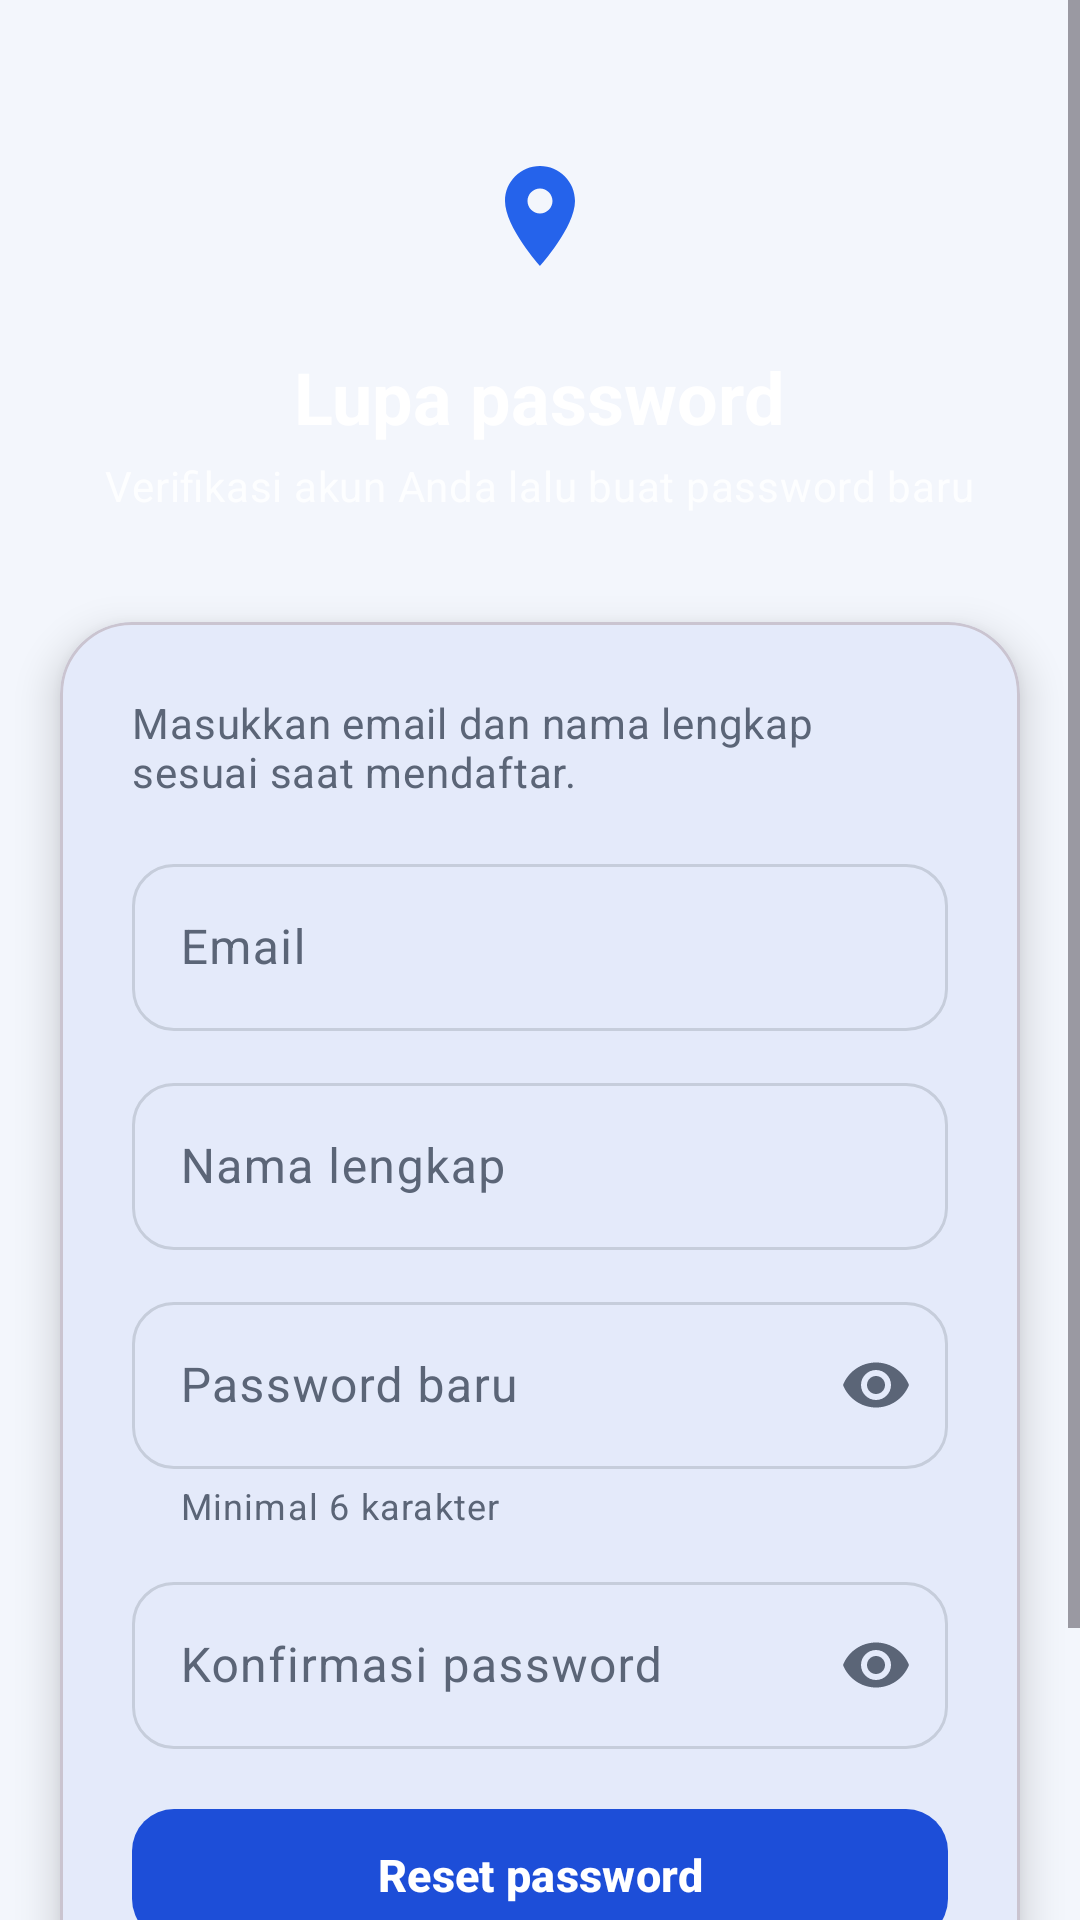

Layout XML and referenced resources for this Android screen:
<!-- AndroidManifest.xml: application theme Theme.LaporWarga -->
<!-- res/layout/fragment_forgot_password.xml -->
<?xml version="1.0" encoding="utf-8"?>
<ScrollView xmlns:android="http://schemas.android.com/apk/res/android"
    xmlns:app="http://schemas.android.com/apk/res-auto"
    android:layout_width="match_parent"
    android:layout_height="match_parent"
    android:id="@+id/root_wallpaper"
    android:fillViewport="true">

    <LinearLayout
        android:layout_width="match_parent"
        android:layout_height="wrap_content"
        android:orientation="vertical">

        <FrameLayout
            android:layout_width="match_parent"
            android:layout_height="wrap_content">

            <LinearLayout
                android:layout_width="match_parent"
                android:layout_height="wrap_content"
                android:gravity="center_horizontal"
                android:orientation="vertical"
                android:paddingStart="24dp"
                android:paddingTop="40dp"
                android:paddingEnd="24dp"
                android:paddingBottom="36dp">

                <FrameLayout
                    android:layout_width="64dp"
                    android:layout_height="64dp"
                    android:background="@drawable/bg_circle_white">

                    <ImageView
                        android:layout_width="40dp"
                        android:layout_height="40dp"
                        android:layout_gravity="center"
                        android:contentDescription="@string/app_name"
                        android:src="@drawable/ic_logo" />
                </FrameLayout>

                <TextView
                    android:layout_width="wrap_content"
                    android:layout_height="wrap_content"
                    android:layout_marginTop="12dp"
                    android:text="@string/forgot_title"
                    android:textAppearance="?attr/textAppearanceHeadlineSmall"
                    android:textColor="@color/white"
                    android:textStyle="bold" />

                <TextView
                    android:layout_width="wrap_content"
                    android:layout_height="wrap_content"
                    android:layout_marginTop="4dp"
                    android:alpha="0.85"
                    android:gravity="center"
                    android:text="@string/forgot_subtitle"
                    android:textAppearance="?attr/textAppearanceBodyMedium"
                    android:textColor="@color/white" />
            </LinearLayout>

            <ImageButton
                android:id="@+id/btn_back"
                android:layout_width="48dp"
                android:layout_height="48dp"
                android:layout_gravity="top|start"
                android:layout_margin="8dp"
                android:background="?attr/selectableItemBackgroundBorderless"
                android:contentDescription="@string/back"
                android:src="@drawable/ic_arrow_back"
                app:tint="@color/white" />
        </FrameLayout>

        <com.google.android.material.card.MaterialCardView
            android:layout_width="match_parent"
            android:layout_height="wrap_content"
            android:layout_marginStart="20dp"
            android:layout_marginEnd="20dp"
            android:layout_marginBottom="28dp"
            app:cardBackgroundColor="?attr/colorSurface"
            app:cardCornerRadius="24dp"
            app:cardElevation="8dp">

            <LinearLayout
                android:layout_width="match_parent"
                android:layout_height="wrap_content"
                android:orientation="vertical"
                android:padding="24dp">

                <TextView
                    android:layout_width="wrap_content"
                    android:layout_height="wrap_content"
                    android:layout_marginBottom="16dp"
                    android:text="@string/forgot_info"
                    android:textAppearance="?attr/textAppearanceBodyMedium"
                    android:textColor="?attr/colorOnSurfaceVariant" />

                <com.google.android.material.textfield.TextInputLayout
                    android:id="@+id/til_email"
                    android:layout_width="match_parent"
                    android:layout_height="wrap_content"
                    android:hint="@string/hint_email">

                    <com.google.android.material.textfield.TextInputEditText
                        android:id="@+id/et_email"
                        android:layout_width="match_parent"
                        android:layout_height="wrap_content"
                        android:imeOptions="actionNext"
                        android:inputType="textEmailAddress"
                        android:maxLines="1" />
                </com.google.android.material.textfield.TextInputLayout>

                <com.google.android.material.textfield.TextInputLayout
                    android:id="@+id/til_name"
                    android:layout_width="match_parent"
                    android:layout_height="wrap_content"
                    android:layout_marginTop="12dp"
                    android:hint="@string/hint_name">

                    <com.google.android.material.textfield.TextInputEditText
                        android:id="@+id/et_name"
                        android:layout_width="match_parent"
                        android:layout_height="wrap_content"
                        android:imeOptions="actionNext"
                        android:inputType="textPersonName|textCapWords"
                        android:maxLines="1" />
                </com.google.android.material.textfield.TextInputLayout>

                <com.google.android.material.textfield.TextInputLayout
                    android:id="@+id/til_password"
                    android:layout_width="match_parent"
                    android:layout_height="wrap_content"
                    android:layout_marginTop="12dp"
                    android:hint="@string/hint_new_password"
                    app:endIconMode="password_toggle"
                    app:helperText="@string/helper_password"
                    app:helperTextEnabled="true">

                    <com.google.android.material.textfield.TextInputEditText
                        android:id="@+id/et_password"
                        android:layout_width="match_parent"
                        android:layout_height="wrap_content"
                        android:imeOptions="actionNext"
                        android:inputType="textPassword"
                        android:maxLines="1" />
                </com.google.android.material.textfield.TextInputLayout>

                <com.google.android.material.textfield.TextInputLayout
                    android:id="@+id/til_confirm"
                    android:layout_width="match_parent"
                    android:layout_height="wrap_content"
                    android:layout_marginTop="12dp"
                    android:hint="@string/hint_confirm_password"
                    app:endIconMode="password_toggle">

                    <com.google.android.material.textfield.TextInputEditText
                        android:id="@+id/et_confirm"
                        android:layout_width="match_parent"
                        android:layout_height="wrap_content"
                        android:imeOptions="actionDone"
                        android:inputType="textPassword"
                        android:maxLines="1" />
                </com.google.android.material.textfield.TextInputLayout>

                <com.google.android.material.progressindicator.LinearProgressIndicator
                    android:id="@+id/progress"
                    android:layout_width="match_parent"
                    android:layout_height="wrap_content"
                    android:layout_marginTop="16dp"
                    android:indeterminate="true"
                    android:visibility="gone" />

                <com.google.android.material.button.MaterialButton
                    android:id="@+id/btn_reset"
                    android:layout_width="match_parent"
                    android:layout_height="wrap_content"
                    android:layout_marginTop="16dp"
                    android:text="@string/reset_button" />

                <com.google.android.material.button.MaterialButton
                    android:id="@+id/btn_go_login"
                    style="@style/Widget.Material3.Button.TextButton"
                    android:layout_width="wrap_content"
                    android:layout_height="wrap_content"
                    android:layout_gravity="center_horizontal"
                    android:layout_marginTop="4dp"
                    android:text="@string/login_link" />
            </LinearLayout>
        </com.google.android.material.card.MaterialCardView>
    </LinearLayout>
</ScrollView>
<!-- resources referenced by this layout -->
<resources>
  <color name="white">#FFFFFF</color>
  <!-- drawable ic_logo (drawable) -->
  <?xml version="1.0" encoding="utf-8"?>
  <vector xmlns:android="http://schemas.android.com/apk/res/android"
      android:width="64dp"
      android:height="64dp"
      android:viewportWidth="24"
      android:viewportHeight="24">
      <path
          android:fillColor="@color/brand"
          android:pathData="M12,2C8.13,2 5,5.13 5,9c0,5.25 7,13 7,13s7,-7.75 7,-13c0,-3.87 -3.13,-7 -7,-7zM12,11.5c-1.38,0 -2.5,-1.12 -2.5,-2.5s1.12,-2.5 2.5,-2.5 2.5,1.12 2.5,2.5 -1.12,2.5 -2.5,2.5z" />
  </vector>
  <string name="app_name">Lapor Warga</string>
  <string name="back">Kembali</string>
  <string name="forgot_info">Masukkan email dan nama lengkap sesuai saat mendaftar.</string>
  <string name="forgot_subtitle">Verifikasi akun Anda lalu buat password baru</string>
  <string name="forgot_title">Lupa password</string>
  <string name="helper_password">Minimal 6 karakter</string>
  <string name="hint_confirm_password">Konfirmasi password</string>
  <string name="hint_email">Email</string>
  <string name="hint_name">Nama lengkap</string>
  <string name="hint_new_password">Password baru</string>
  <string name="login_link">Masuk</string>
  <string name="reset_button">Reset password</string>
  <color name="brand">#2563EB</color>
  <color name="md_primary">#1D4ED8</color>
  <color name="md_on_primary">#FFFFFF</color>
  <color name="md_primary_container">#DBEAFE</color>
  <color name="md_on_primary_container">#1E3A8A</color>
  <color name="md_secondary">#0891B2</color>
  <color name="md_on_secondary">#FFFFFF</color>
  <color name="md_surface">#FFFFFF</color>
  <color name="md_on_surface">#0F172A</color>
  <color name="md_surface_variant">#E8EDF7</color>
  <color name="md_on_surface_variant">#5B6577</color>
  <color name="md_outline">#C6CDDB</color>
  <color name="md_error">#DC2626</color>
  <color name="md_on_error">#FFFFFF</color>
  <color name="md_error_container">#FEE2E2</color>
  <color name="md_on_error_container">#7F1D1D</color>
  <color name="md_background">#F3F6FC</color>
  <style name="Widget.LaporWarga.Button" parent="Widget.Material3.Button">
          <item name="android:minHeight">52dp</item>
          <item name="cornerRadius">14dp</item>
          <item name="android:textAllCaps">false</item>
          <item name="android:textSize">15sp</item>
          <item name="android:textStyle">bold</item>
      </style>
  <style name="Widget.LaporWarga.TextInput" parent="Widget.Material3.TextInputLayout.OutlinedBox">
          <item name="boxCornerRadiusTopStart">14dp</item>
          <item name="boxCornerRadiusTopEnd">14dp</item>
          <item name="boxCornerRadiusBottomStart">14dp</item>
          <item name="boxCornerRadiusBottomEnd">14dp</item>
      </style>
</resources>
